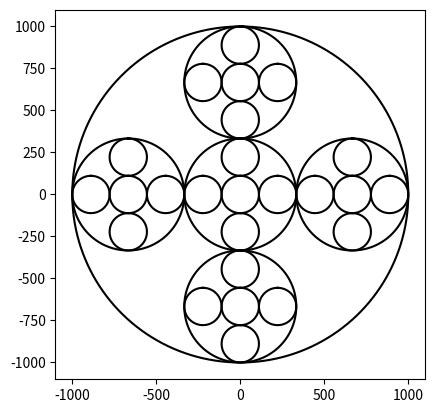

Source code (Python):
# -*- coding: utf-8 -*-
"""
Created on Fri Feb  8 18:23:06 2019

[redacted]
"""


import matplotlib.pyplot as plt
import numpy as np
import math 

def circle(center,rad):# do not change this from the original
    n = int(4*rad*math.pi)
    t = np.linspace(0,6.3,n)
    x = center[0]+rad*np.sin(t)
    y = center[1]+rad*np.cos(t)
    return x,y


def multiCircles(ax,n,xCenter,yCenter,radius):# don't need w here since it really doesn't affect what we need
    if n>0:
       center = [xCenter, yCenter]
       x,y = circle(center, radius)
       ax.plot(x,y,color='k')
       
       leftCirc=xCenter+(radius*(2/3))#equations to affect the positions on the new circles just how it was done before
       rightCirc=xCenter-(radius*(2/3))
       topCirc=yCenter+(radius*(2/3))
       bottomCirc=yCenter-(radius*(2/3))
       radius=radius/3
       
       multiCircles(ax,n-1,xCenter,yCenter,radius) # referenced to create more circles like how it was done in squares.py
       multiCircles(ax,n-1, leftCirc,yCenter,radius) 
       multiCircles(ax,n-1, rightCirc,yCenter,radius) 
       multiCircles(ax,n-1,xCenter ,topCirc,radius) 
       multiCircles(ax,n-1, xCenter,bottomCirc,radius) 
       
xCenter=0#initialize new variables
yCenter=0
plt.close("all") 
fig, ax = plt.subplots() 
multiCircles(ax, 3,xCenter,yCenter,1000)# get rid of the original center since we will have various centers for left and right axis
ax.set_aspect(1.0)
ax.axis('on')
plt.show()
fig.savefig('multiCircles.png')